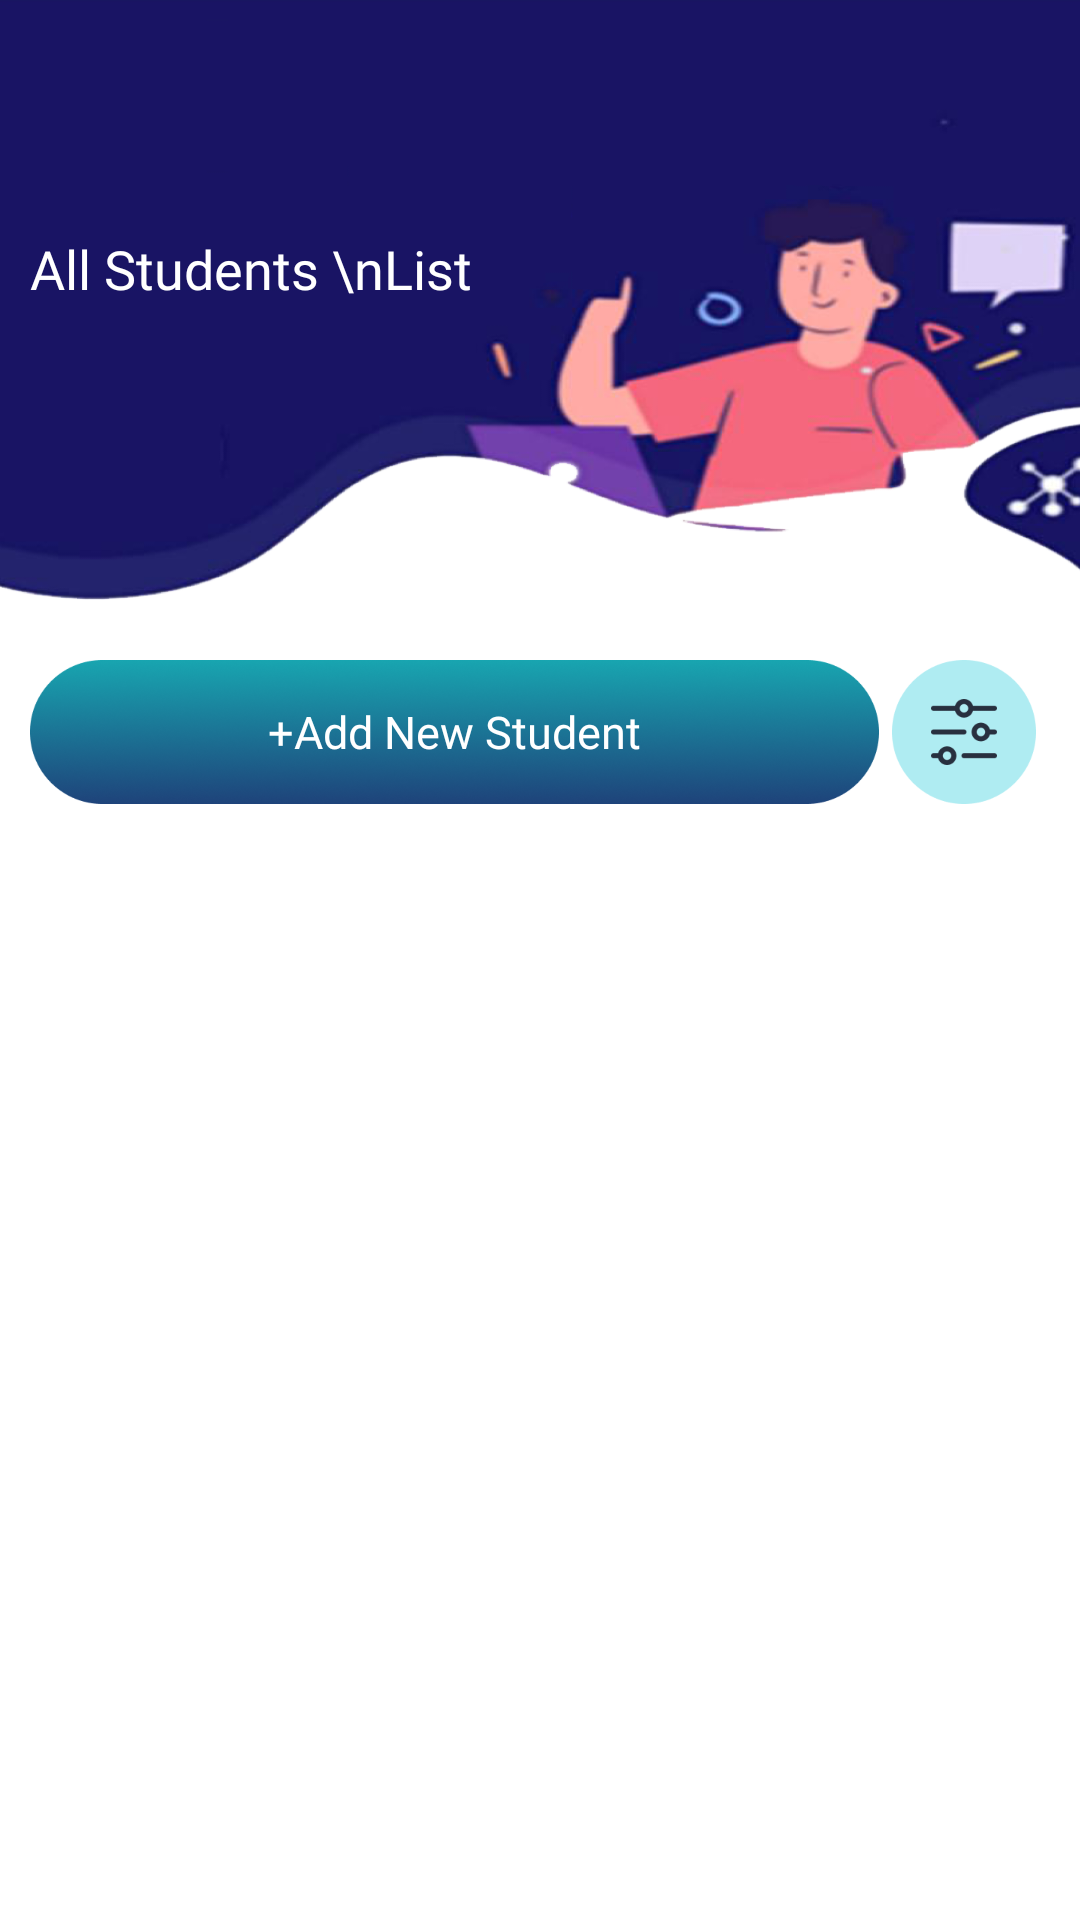

Write the Android layout XML for this screen, with the resource values it uses.
<!-- AndroidManifest.xml: application theme Theme.LibraryLeapPartner -->
<!-- res/layout/fragment_student.xml -->
<?xml version="1.0" encoding="utf-8"?>
<LinearLayout xmlns:android="http://schemas.android.com/apk/res/android"
    xmlns:app="http://schemas.android.com/apk/res-auto"
    xmlns:tools="http://schemas.android.com/tools"
    android:layout_width="match_parent"
    android:layout_height="match_parent"
    android:orientation="vertical"
    >




    <LinearLayout
        android:layout_width="match_parent"
        android:orientation="vertical"
        android:layout_height="match_parent">
        <RelativeLayout
            android:layout_width="match_parent"
            android:background="@drawable/today_attendance_back"
            android:layout_height="200dp">



            <TextView
                android:layout_width="wrap_content"
                android:textColor="@color/white"
                android:textSize="18sp"
                android:lines="2"
                android:text="All Students \nList"
                android:fontFamily="@font/poppinssemibold"
                android:layout_centerVertical="true"
                android:layout_margin="10dp"
                android:layout_height="wrap_content">

            </TextView>





        </RelativeLayout>

        <LinearLayout
            android:layout_width="match_parent"
            android:orientation="horizontal"
            android:layout_marginLeft="10dp"
            android:layout_marginRight="10dp"
            android:layout_marginTop="20dp"
            android:layout_height="wrap_content">

            <LinearLayout
                android:layout_width="0dp"
                android:layout_weight="1"
                android:layout_height="48dp">

                <TextView
                    android:id="@+id/add_new_student"
                    android:layout_width="match_parent"
                    android:textColor="@color/white"
                    android:text="+Add New Student"
                    android:textSize="15sp"
                    android:background="@drawable/back_blue_large"
                    android:fontFamily="@font/poppinssemibold"
                    android:layout_gravity="center"
                    android:gravity="center"
                    android:layout_height="wrap_content">

                </TextView>

            </LinearLayout>

            <LinearLayout
                android:layout_width="0dp"
                android:layout_weight="0.2"
                android:layout_height="match_parent">

                <ImageView
                    android:layout_width="match_parent"
                    android:src="@drawable/filter"
                    android:layout_height="match_parent">

                </ImageView>

            </LinearLayout>


        </LinearLayout>

        <androidx.recyclerview.widget.RecyclerView
            android:id="@+id/student_list"
            android:layout_width="match_parent"
            android:layout_height="match_parent">

        </androidx.recyclerview.widget.RecyclerView>


    </LinearLayout>





</LinearLayout>
<!-- resources referenced by this layout -->
<resources>
  <color name="white">#FFFFFFFF</color>
  <!-- drawable back_blue_large: png bitmap (drawable, 54674 bytes) -->
  <!-- drawable filter: png bitmap (drawable, 6260 bytes) -->
  <!-- drawable today_attendance_back: png bitmap (drawable, 318951 bytes) -->
  <style name="Theme.LibraryLeapPartner" parent="Theme.MaterialComponents.DayNight.NoActionBar">
          
          <item name="colorPrimary">@color/purple_500</item>
          <item name="colorPrimaryVariant">@color/purple_700</item>
          <item name="colorOnPrimary">@color/white</item>
          
          <item name="colorSecondary">@color/teal_200</item>
          <item name="colorSecondaryVariant">@color/teal_700</item>
          <item name="colorOnSecondary">@color/black</item>
          
          <item name="android:statusBarColor" tools:targetApi="l">?attr/colorPrimaryVariant</item>
          
      </style>
  <color name="purple_500">#1E437A</color>
  <color name="purple_700">#1E437A</color>
  <color name="teal_200">#18A5B0</color>
  <color name="teal_700">#1E437A</color>
  <color name="black">#FF000000</color>
</resources>
